Run: headless pygame with SDL's dummy video driver; simulated clock (each Clock.tick advances the game by its frame time, no real sleeping); random seed 0; keys injected as events and as key.get_pressed() state; no mouse input.
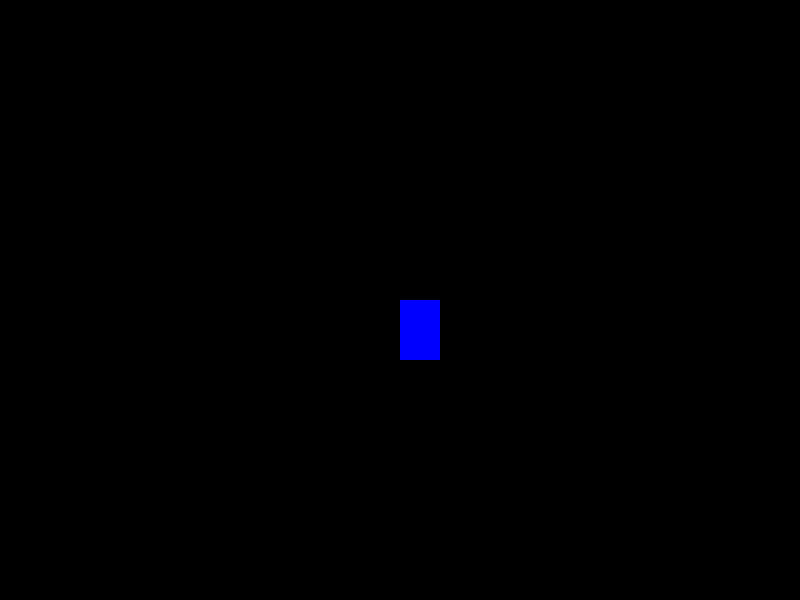
Frame 1 of 4 · flips 1–60 · no input
Frame 2 of 4 · flips 61–180 · tapped SPACE, RETURN · held RIGHT (→), D · screen unchanged from frame 1, image omitted
Frame 3 of 4 · flips 181–300 · held DOWN (↓), S · screen unchanged from frame 2, image omitted
Frame 4 of 4 · flips 301–420 · held LEFT (←), A, UP (↑), W · screen unchanged from frame 3, image omitted

The pygame program that drew these frames:

import pygame

pygame.init()

ecran = pygame.display.set_mode((800, 600))
clock = pygame.time.Clock()
player_rect = pygame.Rect(400, 300, 40, 60)

running = True
while running:
    for event in pygame.event.get():
        if event.type == pygame.QUIT:
            running = False

    ecran.fill((0,0,0))
    pygame.draw.rect(ecran, (0,0,255), player_rect)
    pygame.display.flip()
    clock.tick(60)

pygame.quit()
